The GitHub repository morningsunshine0401/RUUN_GLUE contains a labelled image folder "learning" with 4 categories: back, front, left, right. Examples follow, each with its label.

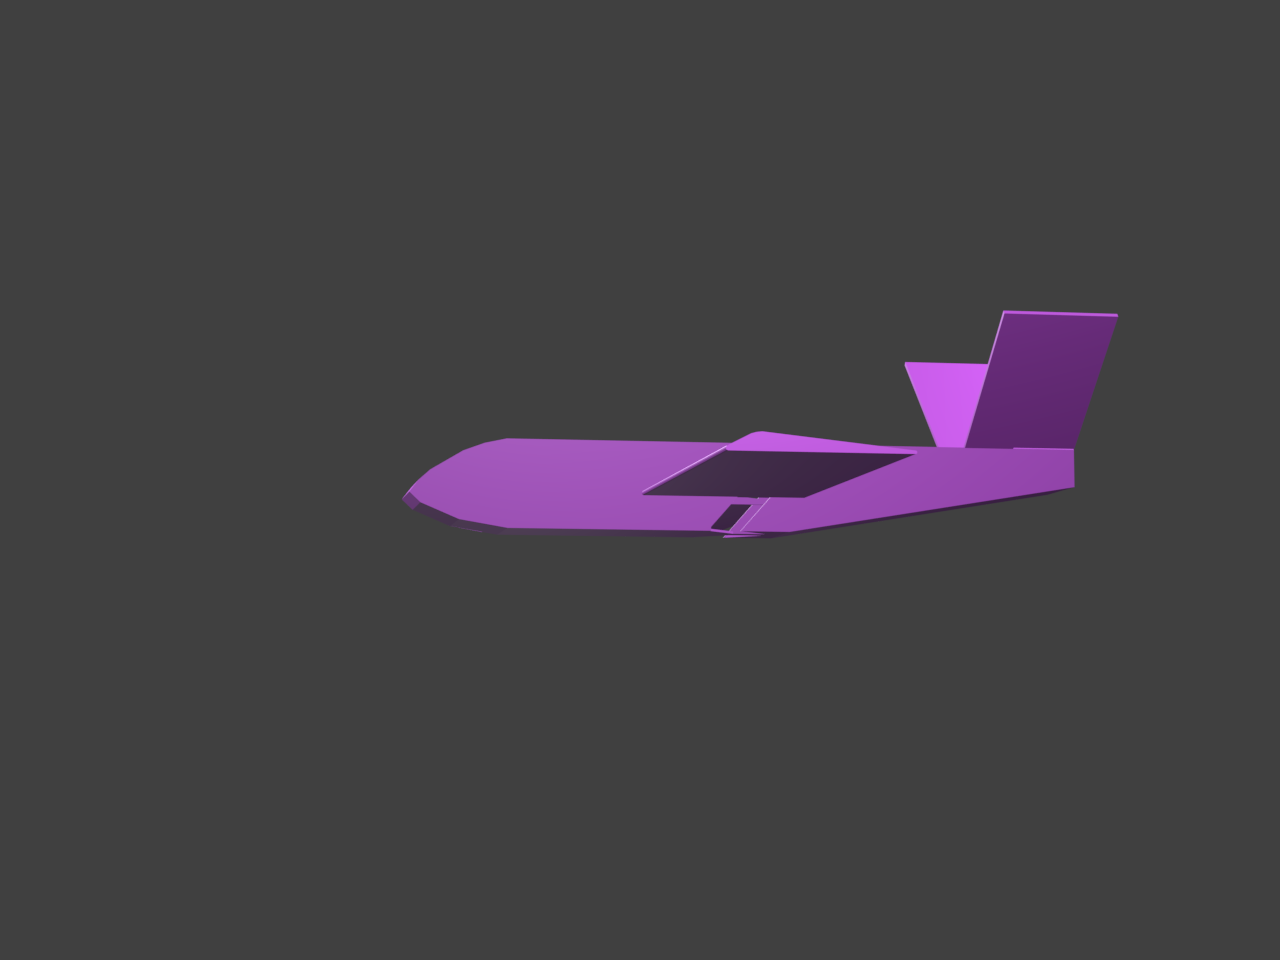
Label: left

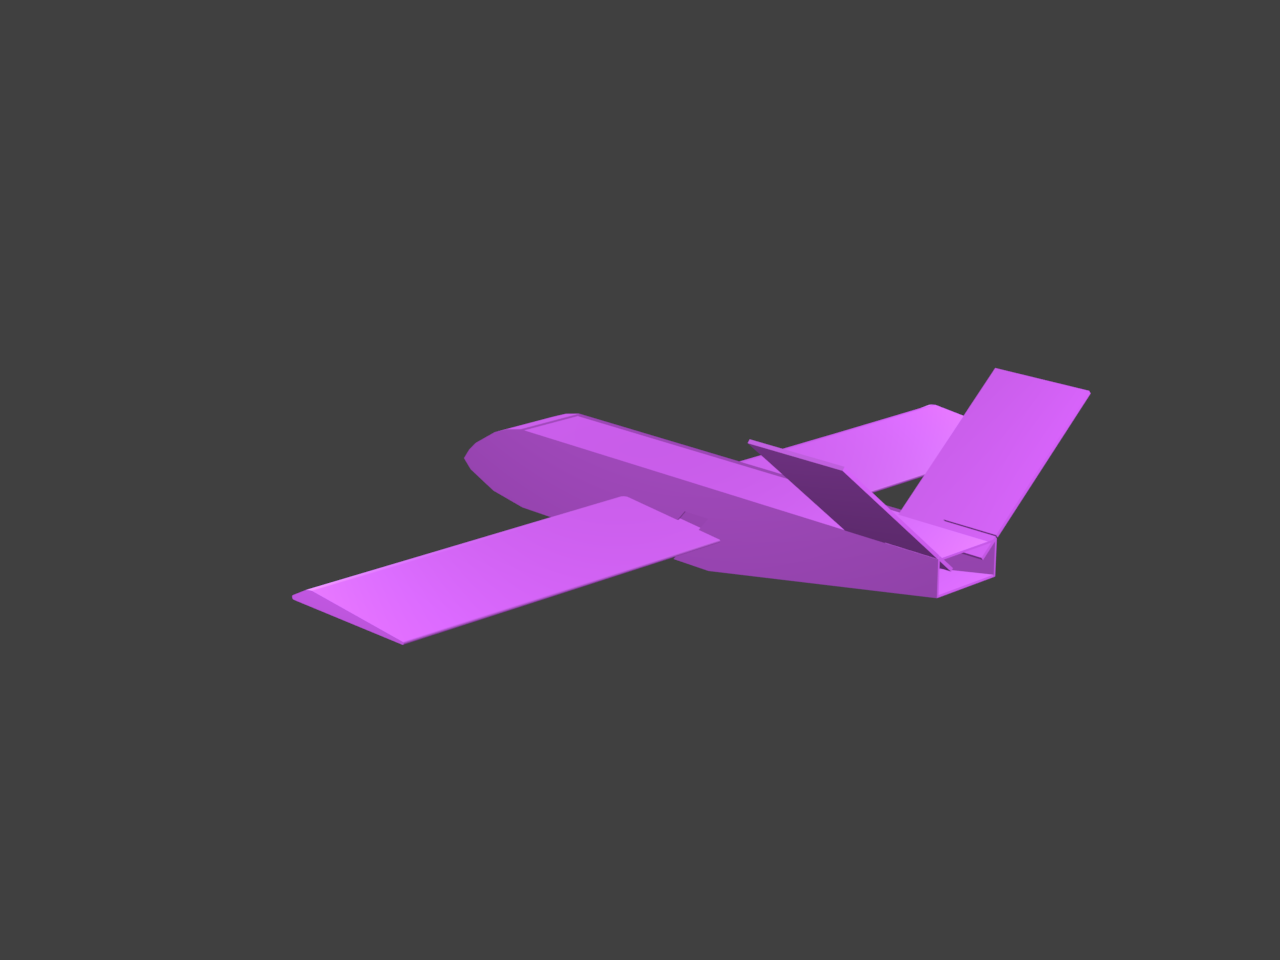
Label: back

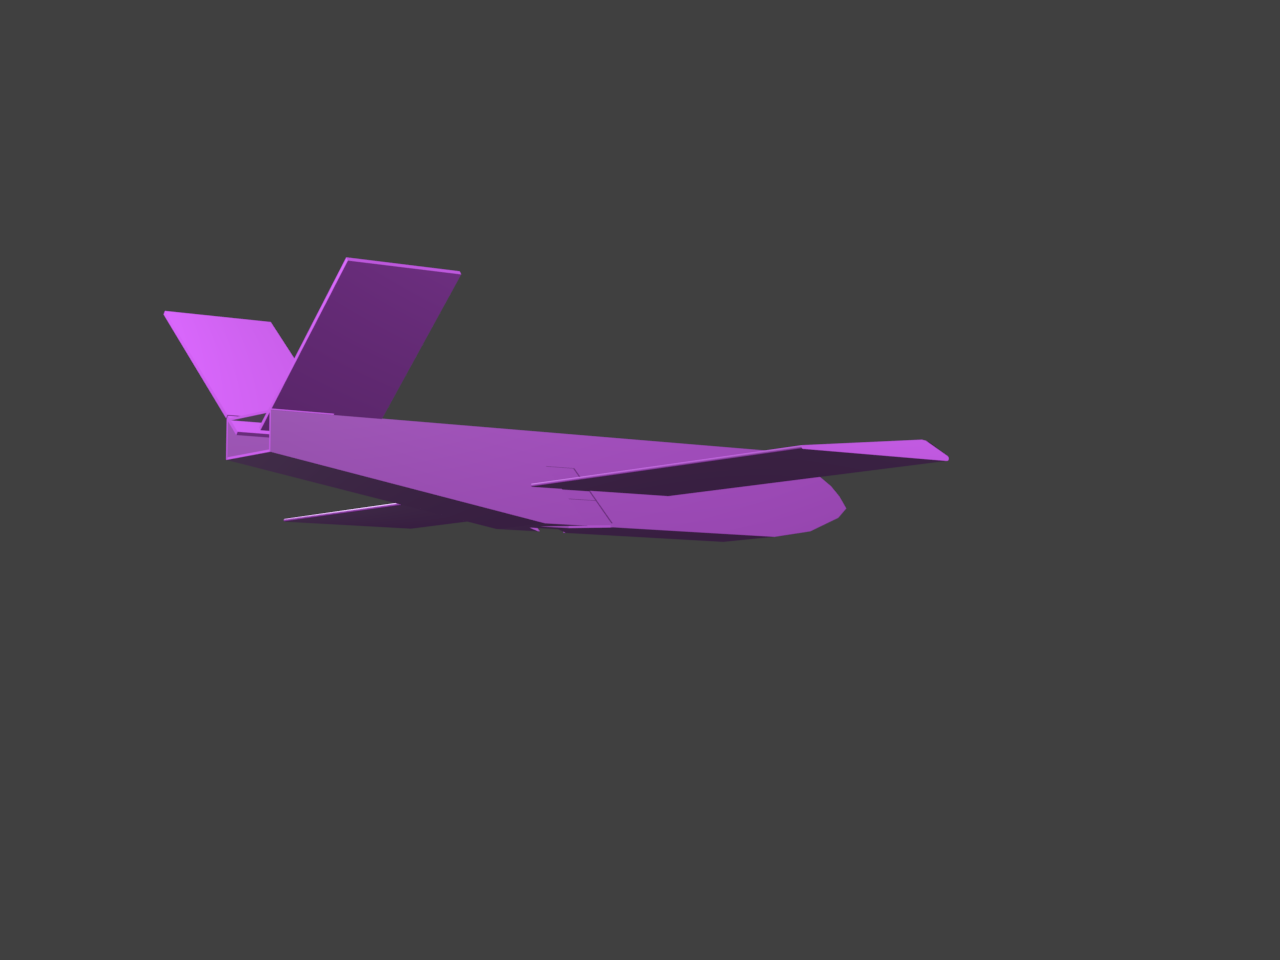
Label: right

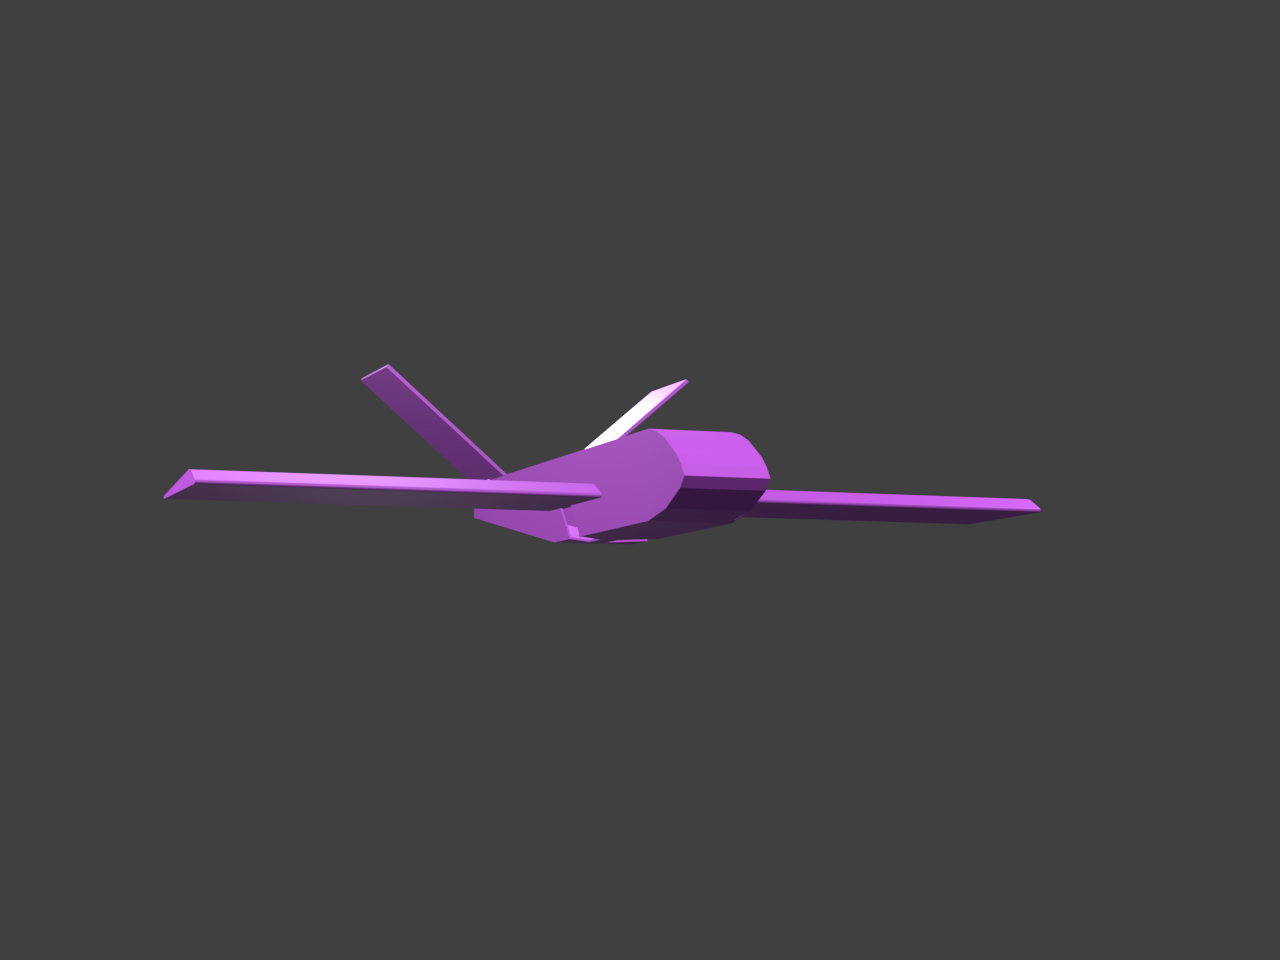
Label: front

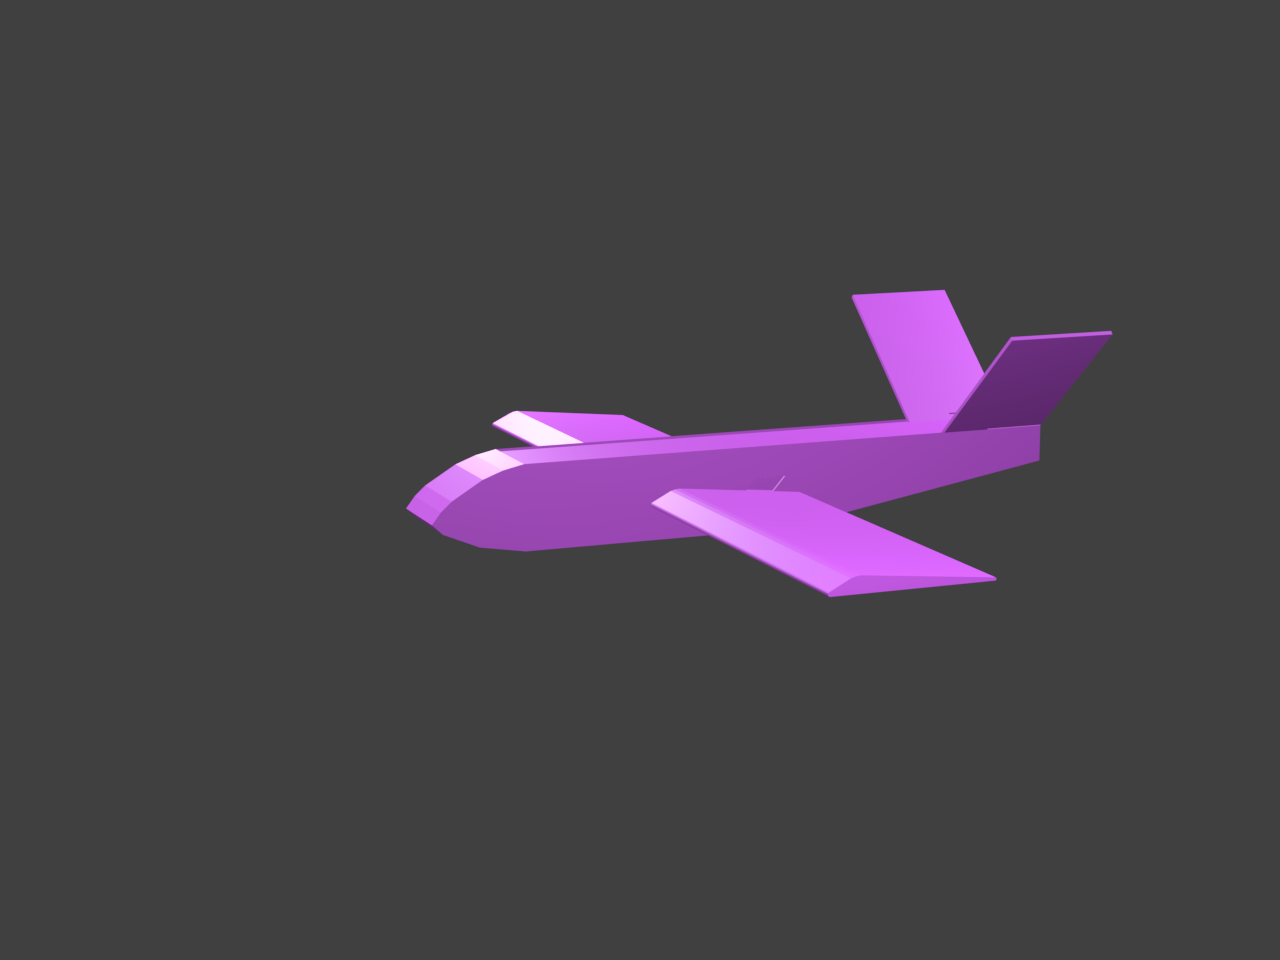
Label: left

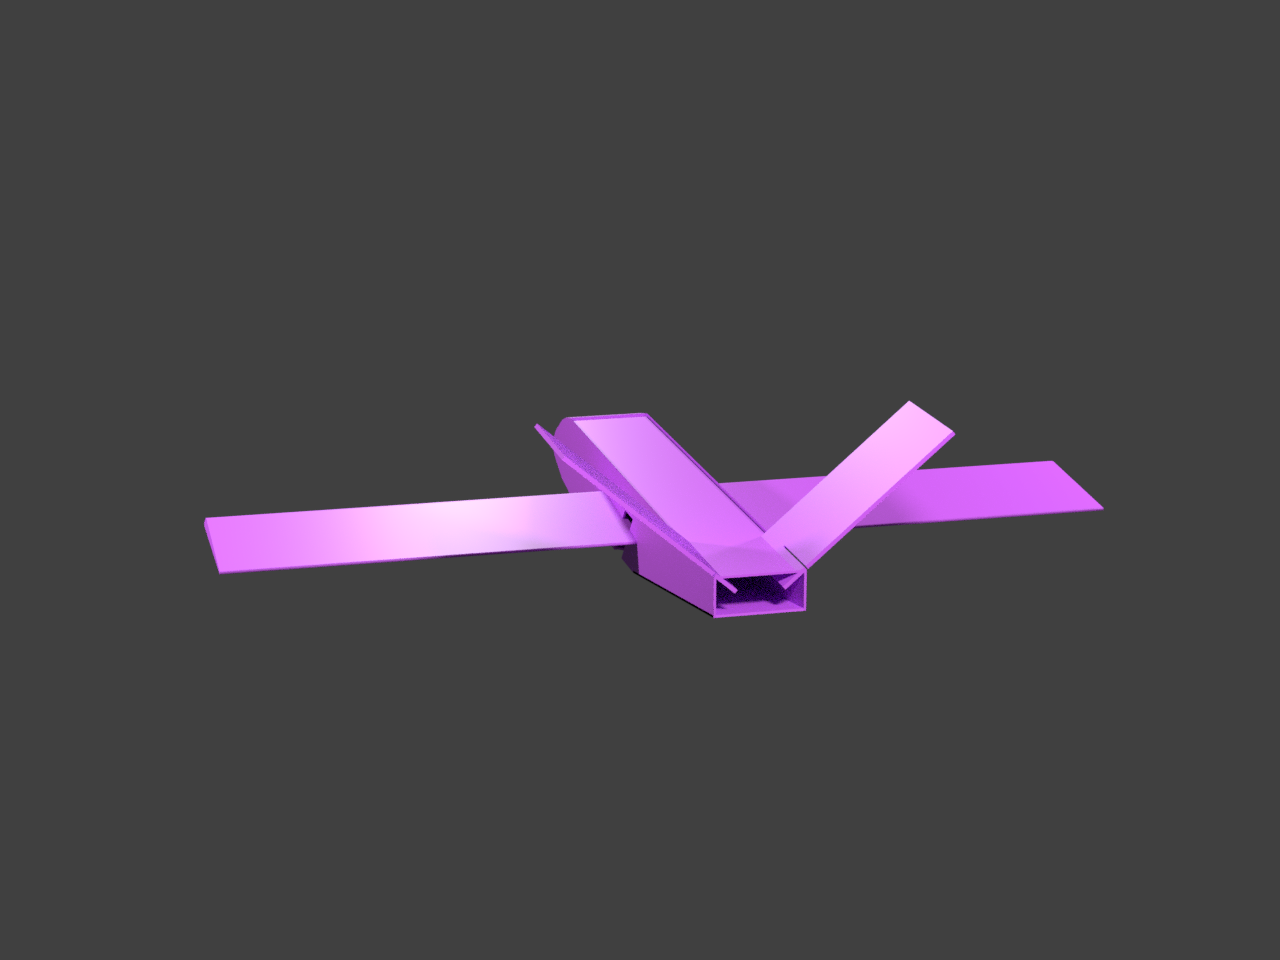
Label: back
